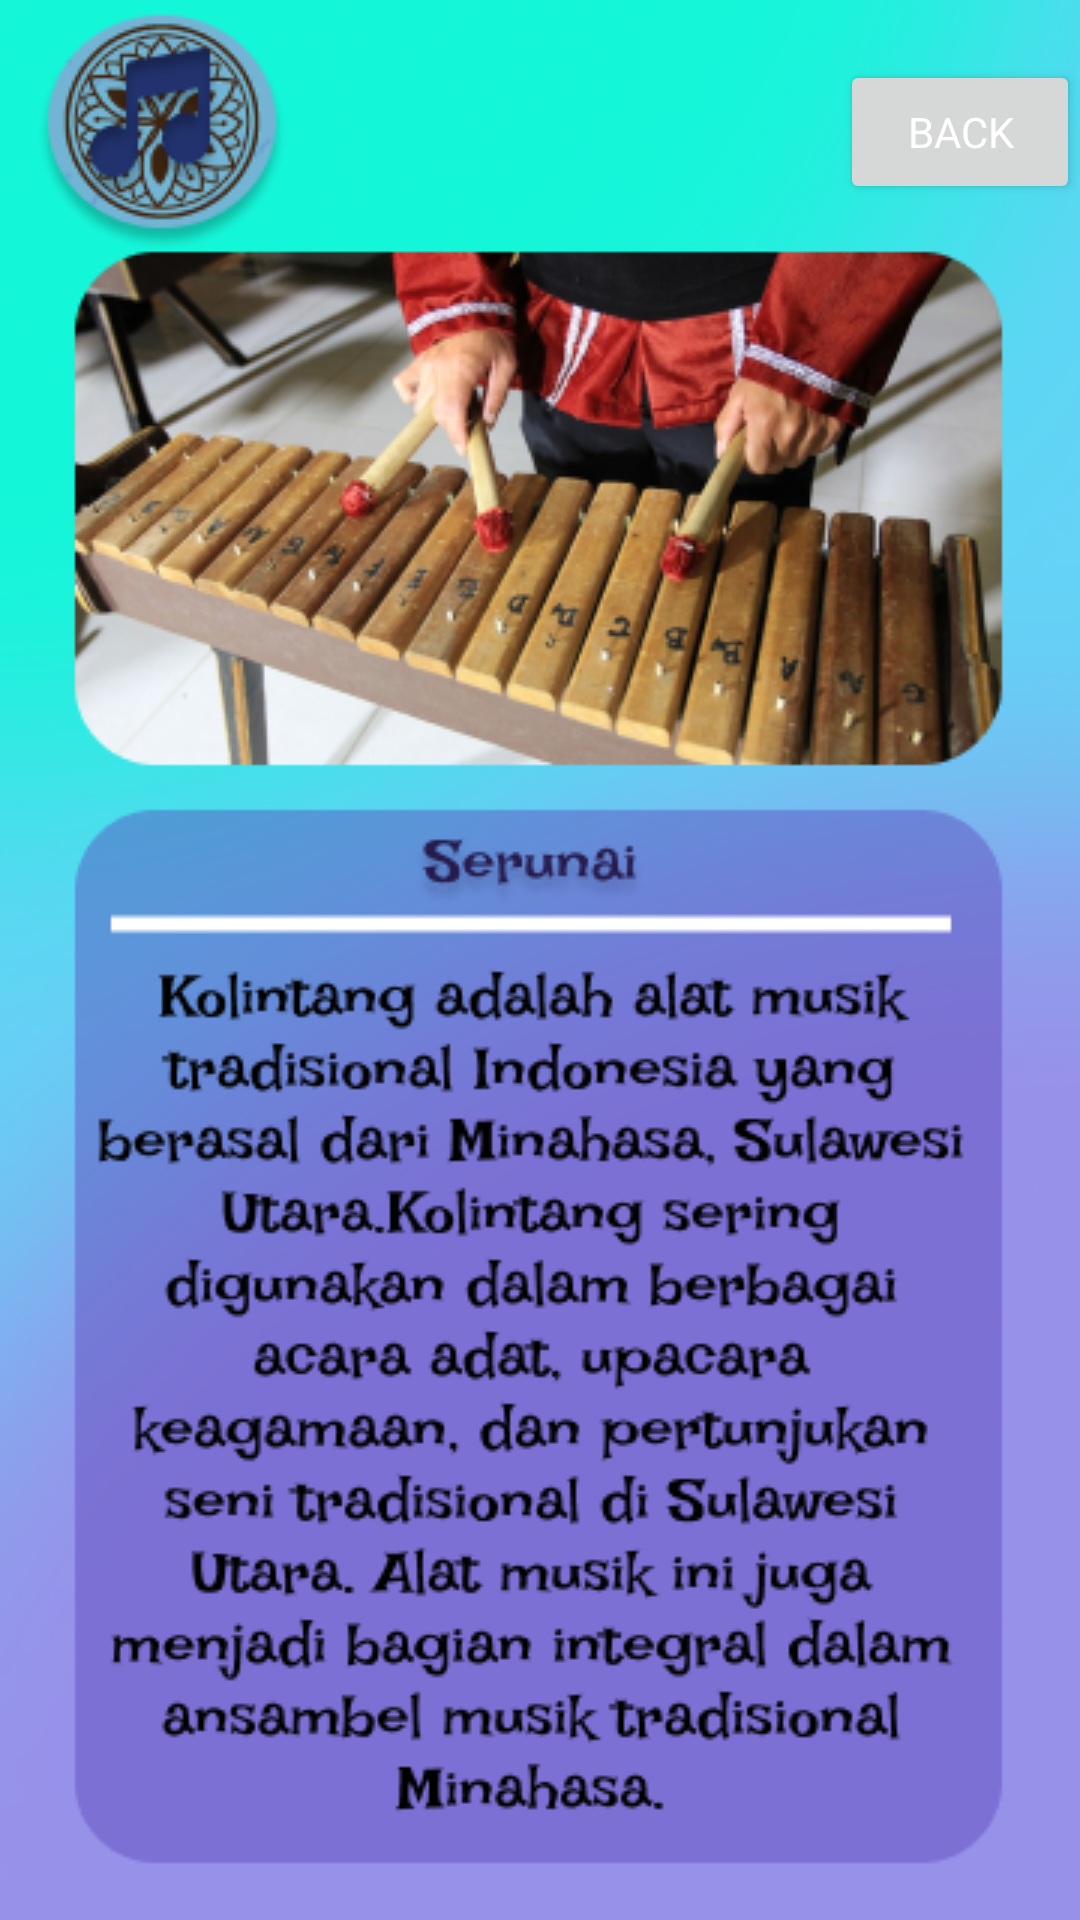

This screen was rendered from an Android layout file. Write that file and the resources it references.
<!-- AndroidManifest.xml: application theme Base.Theme.AplikasiMusikNusantara -->
<!-- res/layout/activity_kolintangdesk.xml -->
<?xml version="1.0" encoding="utf-8"?>
<ScrollView
    xmlns:android="http://schemas.android.com/apk/res/android"
    xmlns:app="http://schemas.android.com/apk/res-auto"
    xmlns:tools="http://schemas.android.com/tools"
    android:layout_width="match_parent"
    android:layout_height="match_parent"
    tools:context=".kolintangdesk"
    tools:ignore="SpeakableTextPresentCheck"
    android:background="@drawable/kolintangdesk">

    <RelativeLayout
        android:layout_width="wrap_content"
        android:layout_height="wrap_content">

        <Button
            android:layout_width="wrap_content"
            android:layout_height="match_parent"
            android:text="Back"
            android:fontFamily="sans-serif"
            android:textColor="@color/white"
            android:layout_marginTop="20dp"
            android:width="100dp"
            android:layout_marginLeft="280dp"
            android:id="@+id/backkolintang"/>

    </RelativeLayout>
</ScrollView>
<!-- resources referenced by this layout -->
<resources>
  <color name="white">#FFFFFFFF</color>
  <!-- drawable kolintangdesk: png bitmap (drawable, 226142 bytes) -->
  <style name="Base.Theme.AplikasiMusikNusantara" parent="Theme.Material3.DayNight.NoActionBar">
          
          
      </style>
</resources>
